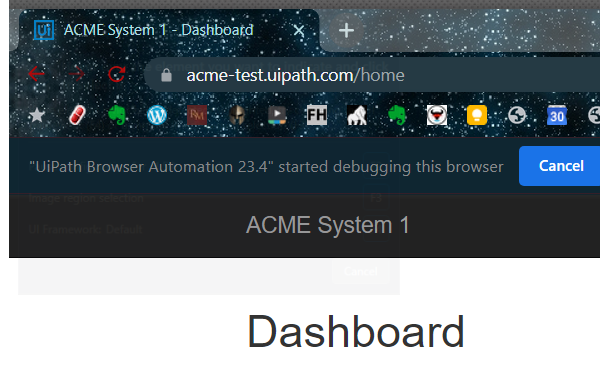
Task: Robotic Enterprise Framework1
Workflow: System1_NavigateTo_Workitems

Step 1: Attach Browser 'chrome.exe ACME' in window 'ACME System 1 - Dashboard' (chrome.exe)

Step 2: click on the button 'Work Items' (no picture)

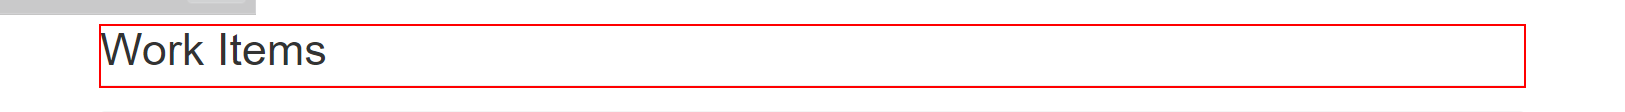
Step 3: find the heading 'Work Items      ...' in window 'ACME System 1 - Work Items' (chrome.exe)
